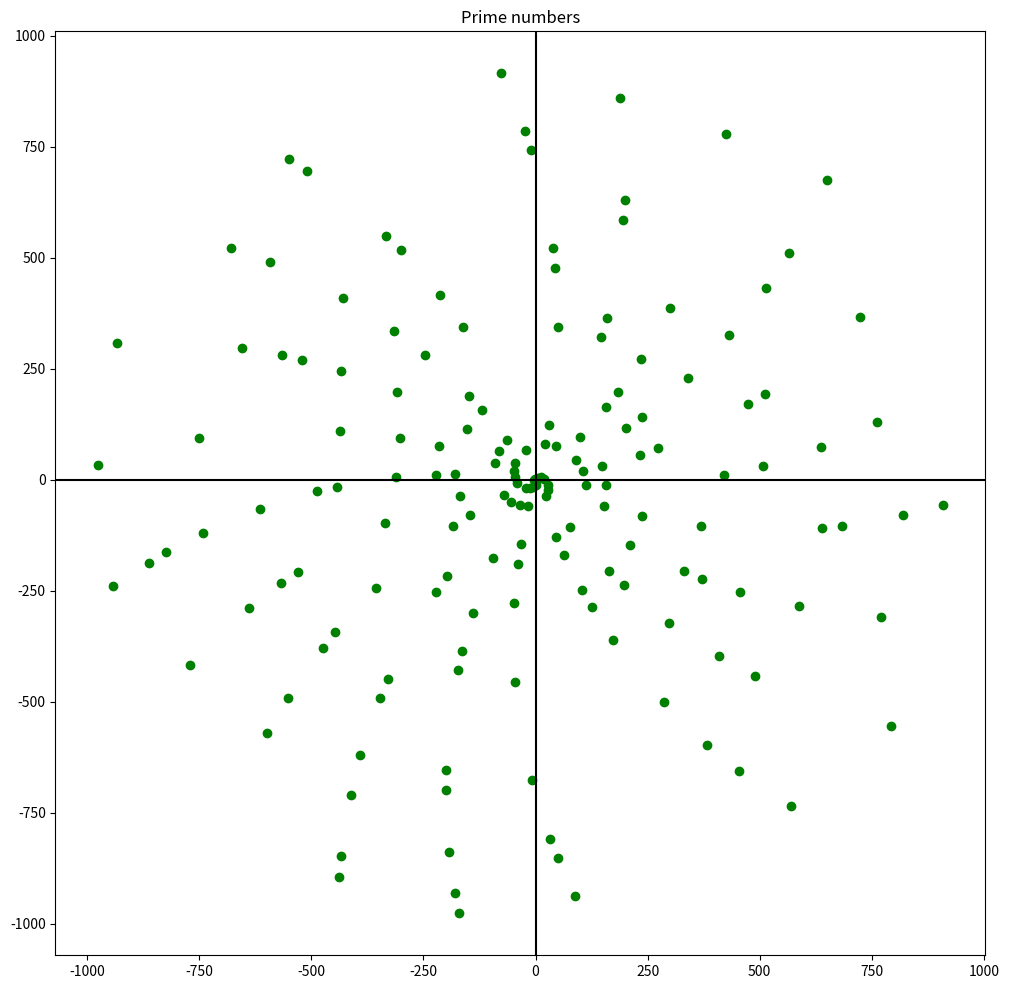
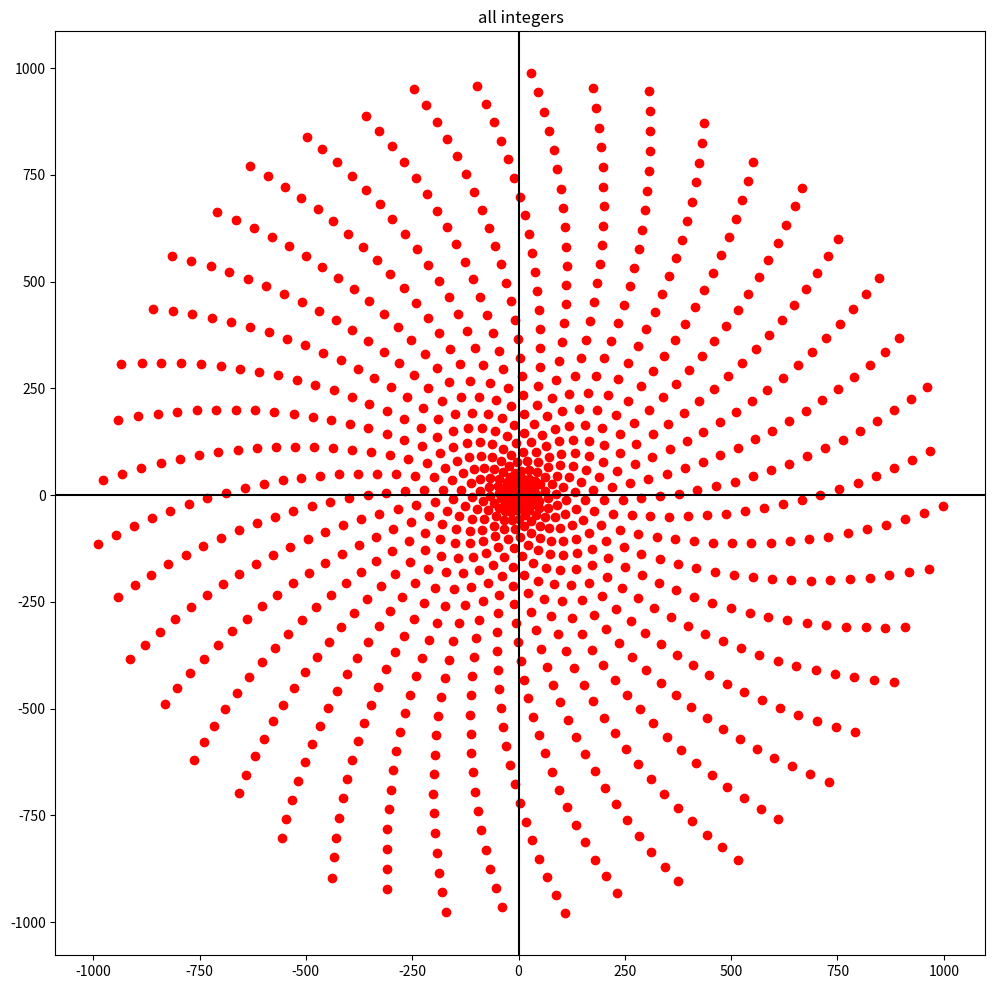
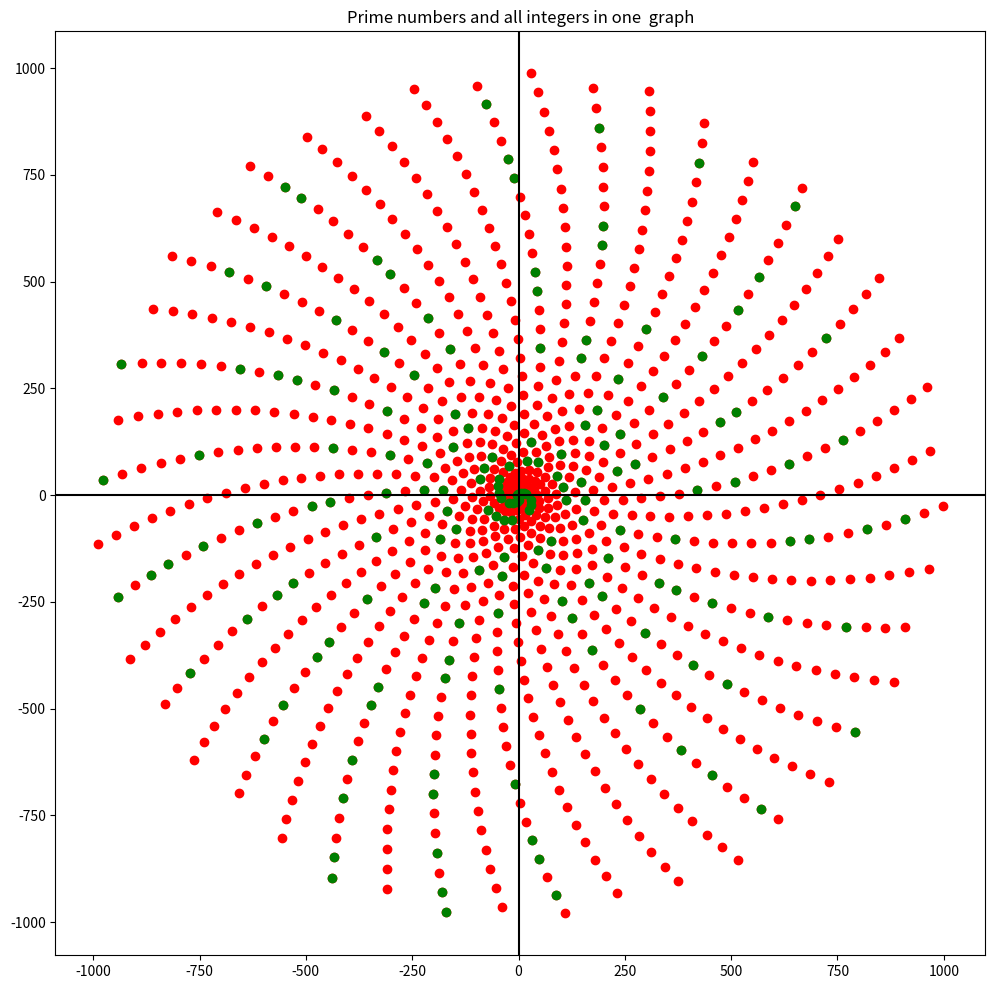

Here is the Python script that generated these plots, in order:
import matplotlib.pyplot as plt
import numpy as np


def sieve_of_erathotenes(max_numbers):
    is_prime = []
    primes = []
    all_numbers = []
    #filling array with integers and crating second boolean array to indicate if n element is prime numer
    for i in range(max_numbers):
        all_numbers.append(i)

    for i in range(len(all_numbers)):
        is_prime.append(1)
    #setting first 2 elements into false and setting i to first prime number
    is_prime[0] = is_prime[1] = 0
    i = 2
    #setting values to false for every multiplication of prime number
    while i**2 <= len(all_numbers):
        if is_prime[i] == 1:
            for j in range(i**2,len(all_numbers),i):
                is_prime[j] = 0
        i += 1
    #creating array with results
    for i in range(len(all_numbers)):
        if is_prime[i] == 1:
            primes.append(all_numbers[i])

    return primes

max_numbers = 1000
polar_number_array = []
polar_prime_number_array = []
prime_numbers = sieve_of_erathotenes(max_numbers)

# converting numbers into polar form
for i in range(max_numbers):
    polar_number_array.append([i * np.cos(i),i * np.sin(i)])

for i in prime_numbers:
    polar_prime_number_array.append([i * np.cos(i),i * np.sin(i)])


#showing 3 seperate windows
plt.figure(figsize=(12,12))
plt.title("Prime numbers")
#zip unpacks elements from array along with *
plt.scatter(*zip(*polar_prime_number_array),color='green')
plt.axhline(y=0,color='black')
plt.axvline(x=0,color='black')


plt.figure(figsize=(12,12))
plt.title("all integers")
plt.scatter(*zip(*polar_number_array),color='red')
plt.axhline(y=0,color='black')
plt.axvline(x=0,color='black')


plt.figure(figsize=(12,12))
plt.title("Prime numbers and all integers in one  graph")
plt.scatter(*zip(*polar_number_array),color='red')
plt.scatter(*zip(*polar_prime_number_array),color='green')
plt.axhline(y=0,color='black')
plt.axvline(x=0,color='black')
plt.show()
